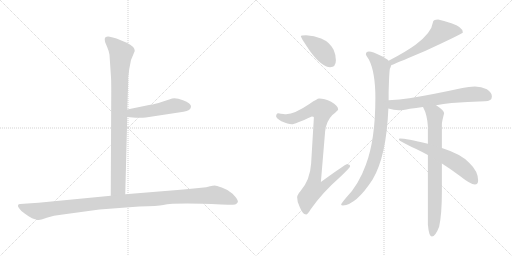
t = 0.00 s
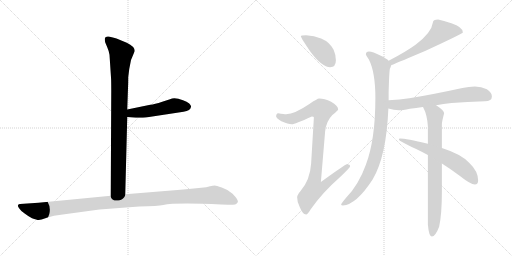
t = 1.79 s
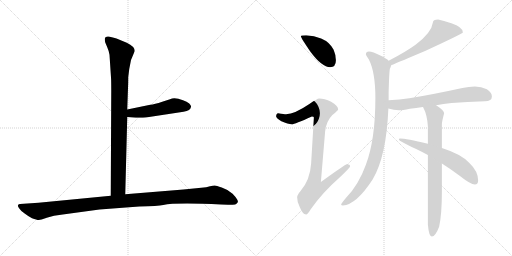
t = 3.58 s
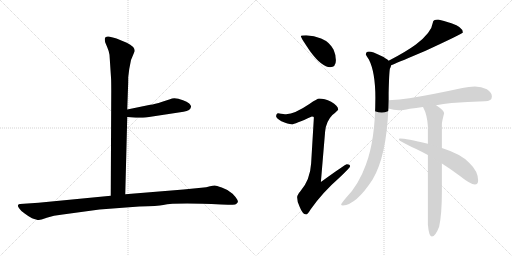
t = 5.37 s
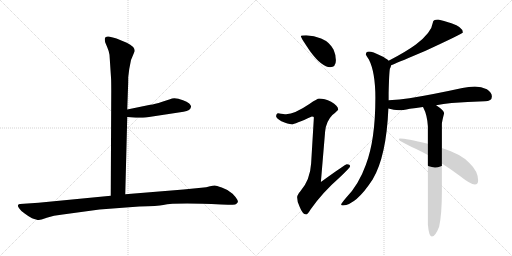
t = 7.16 s
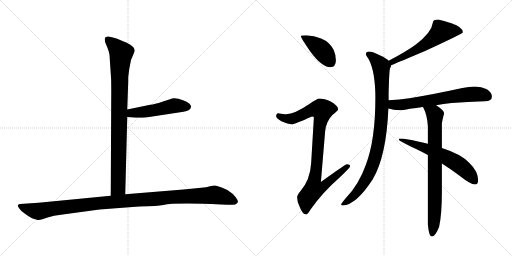
t = 8.95 s

The animated SVG that drew these frames (rendered in a browser with its animation timeline set to each time). Animation: 10 CSS @keyframes rules; one cycle of 8.95 s.

<svg version="1.1" viewBox="0 0 2048 1024" xmlns="http://www.w3.org/2000/svg">
  <g stroke="lightgray" stroke-dasharray="1,1" stroke-width="1" transform="scale(4, 4)">
    <line x1="0" y1="0" x2="256" y2="256"></line>
    <line x1="256" y1="0" x2="0" y2="256"></line>
    <line x1="128" y1="0" x2="128" y2="256"></line>
    <line x1="0" y1="128" x2="256" y2="128"></line>
    <line x1="256" y1="0" x2="512" y2="256"></line>
    <line x1="512" y1="0" x2="256" y2="256"></line>
    <line x1="384" y1="0" x2="384" y2="256"></line>
    <line x1="256" y1="128" x2="512" y2="128"></line>
  </g>
<g transform="scale(1, -1) translate(0, -850)">
   <style type="text/css">
    @keyframes keyframes0 {
      from {
       stroke: black;
       stroke-dashoffset: 904;
       stroke-width: 128;
       }
       75% {
       animation-timing-function: step-end;
       stroke: black;
       stroke-dashoffset: 0;
       stroke-width: 128;
       }
       to {
       stroke: black;
       stroke-width: 1024;
       }
       }
       #make-me-a-hanzi-animation-0 {
         animation: keyframes0 0.985677s both;
         animation-delay: 0.000000s;
         animation-timing-function: linear;
       }
    @keyframes keyframes1 {
      from {
       stroke: black;
       stroke-dashoffset: 495;
       stroke-width: 128;
       }
       62% {
       animation-timing-function: step-end;
       stroke: black;
       stroke-dashoffset: 0;
       stroke-width: 128;
       }
       to {
       stroke: black;
       stroke-width: 1024;
       }
       }
       #make-me-a-hanzi-animation-1 {
         animation: keyframes1 0.652832s both;
         animation-delay: 0.985677s;
         animation-timing-function: linear;
       }
    @keyframes keyframes2 {
      from {
       stroke: black;
       stroke-dashoffset: 1125;
       stroke-width: 128;
       }
       79% {
       animation-timing-function: step-end;
       stroke: black;
       stroke-dashoffset: 0;
       stroke-width: 128;
       }
       to {
       stroke: black;
       stroke-width: 1024;
       }
       }
       #make-me-a-hanzi-animation-2 {
         animation: keyframes2 1.165527s both;
         animation-delay: 1.638509s;
         animation-timing-function: linear;
       }
    @keyframes keyframes3 {
      from {
       stroke: black;
       stroke-dashoffset: 412;
       stroke-width: 128;
       }
       57% {
       animation-timing-function: step-end;
       stroke: black;
       stroke-dashoffset: 0;
       stroke-width: 128;
       }
       to {
       stroke: black;
       stroke-width: 1024;
       }
       }
       #make-me-a-hanzi-animation-3 {
         animation: keyframes3 0.585286s both;
         animation-delay: 2.804036s;
         animation-timing-function: linear;
       }
    @keyframes keyframes4 {
      from {
       stroke: black;
       stroke-dashoffset: 926;
       stroke-width: 128;
       }
       75% {
       animation-timing-function: step-end;
       stroke: black;
       stroke-dashoffset: 0;
       stroke-width: 128;
       }
       to {
       stroke: black;
       stroke-width: 1024;
       }
       }
       #make-me-a-hanzi-animation-4 {
         animation: keyframes4 1.003581s both;
         animation-delay: 3.389322s;
         animation-timing-function: linear;
       }
    @keyframes keyframes5 {
      from {
       stroke: black;
       stroke-dashoffset: 575;
       stroke-width: 128;
       }
       65% {
       animation-timing-function: step-end;
       stroke: black;
       stroke-dashoffset: 0;
       stroke-width: 128;
       }
       to {
       stroke: black;
       stroke-width: 1024;
       }
       }
       #make-me-a-hanzi-animation-5 {
         animation: keyframes5 0.717936s both;
         animation-delay: 4.392903s;
         animation-timing-function: linear;
       }
    @keyframes keyframes6 {
      from {
       stroke: black;
       stroke-dashoffset: 928;
       stroke-width: 128;
       }
       75% {
       animation-timing-function: step-end;
       stroke: black;
       stroke-dashoffset: 0;
       stroke-width: 128;
       }
       to {
       stroke: black;
       stroke-width: 1024;
       }
       }
       #make-me-a-hanzi-animation-6 {
         animation: keyframes6 1.005208s both;
         animation-delay: 5.110839s;
         animation-timing-function: linear;
       }
    @keyframes keyframes7 {
      from {
       stroke: black;
       stroke-dashoffset: 656;
       stroke-width: 128;
       }
       68% {
       animation-timing-function: step-end;
       stroke: black;
       stroke-dashoffset: 0;
       stroke-width: 128;
       }
       to {
       stroke: black;
       stroke-width: 1024;
       }
       }
       #make-me-a-hanzi-animation-7 {
         animation: keyframes7 0.783854s both;
         animation-delay: 6.116047s;
         animation-timing-function: linear;
       }
    @keyframes keyframes8 {
      from {
       stroke: black;
       stroke-dashoffset: 781;
       stroke-width: 128;
       }
       72% {
       animation-timing-function: step-end;
       stroke: black;
       stroke-dashoffset: 0;
       stroke-width: 128;
       }
       to {
       stroke: black;
       stroke-width: 1024;
       }
       }
       #make-me-a-hanzi-animation-8 {
         animation: keyframes8 0.885579s both;
         animation-delay: 6.899901s;
         animation-timing-function: linear;
       }
    @keyframes keyframes9 {
      from {
       stroke: black;
       stroke-dashoffset: 606;
       stroke-width: 128;
       }
       66% {
       animation-timing-function: step-end;
       stroke: black;
       stroke-dashoffset: 0;
       stroke-width: 128;
       }
       to {
       stroke: black;
       stroke-width: 1024;
       }
       }
       #make-me-a-hanzi-animation-9 {
         animation: keyframes9 0.743164s both;
         animation-delay: 7.785480s;
         animation-timing-function: linear;
       }
</style>
<path d="M 438.0 631.5 L 444.0 540.5 Q 445.0 527.5 445.0 486.5 L 443.0 67.5 C 443.0 37.5 500.0 43.5 501.0 73.5 L 509.0 382.5 L 509.0 412.5 L 512.0 498.5 Q 513.0 516.5 513.0 542.5 L 517.0 574.5 L 524.0 610.5 L 539.0 646.5 Q 539.0 664.5 507.0 679.5 L 466.0 696.5 Q 458.0 699.5 439.0 703.5 Q 419.0 706.5 419.0 693.5 Q 419.0 688.5 421.0 680.5 L 429.0 661.5 Q 436.0 645.5 438.0 631.5 Z" fill="lightgray"></path> 
<path d="M 509.0 382.5 L 543.0 379.5 Q 546.0 378.5 583.0 380.5 L 734.0 403.5 Q 763.0 407.5 764.0 423.5 Q 765.0 428.5 757.0 436.5 Q 748.0 444.5 732.0 449.5 Q 698.0 462.5 680.0 453.5 L 649.0 443.5 Q 618.0 433.5 601.0 431.5 L 509.0 412.5 C 480.0 406.5 479.0 385.5 509.0 382.5 Z" fill="lightgray"></path> 
<path d="M 443.0 67.5 L 154.0 39.5 L 80.0 34.5 Q 74.0 34.5 72.0 29.5 Q 70.0 24.5 78.0 15.5 Q 83.0 6.5 100.0 -4.5 Q 116.0 -16.5 128.0 -22.5 Q 150.0 -30.5 156.0 -29.5 Q 161.0 -29.5 187.0 -20.5 Q 213.0 -11.5 251.0 -7.5 L 398.0 12.5 L 557.0 24.5 Q 632.0 26.5 653.0 30.5 Q 701.0 40.5 885.0 32.5 L 912.0 31.5 Q 924.0 30.5 941.0 32.5 Q 948.0 35.5 951.0 41.5 Q 954.0 46.5 942.0 62.5 Q 930.0 78.5 919.0 83.5 Q 908.0 92.5 887.0 100.5 Q 865.0 108.5 859.0 108.5 Q 852.0 108.5 840.0 105.5 Q 827.0 101.5 805.0 99.5 L 734.0 92.5 L 501.0 73.5 L 443.0 67.5 Z" fill="lightgray"></path> 
<path d="M 1224.5 709.0 Q 1203.5 709.0 1203.5 705.0 Q 1203.5 699.0 1242.5 642.0 Q 1288.5 581.0 1320.5 581.0 Q 1343.5 581.0 1343.5 609.0 Q 1343.5 630.0 1334.5 651.0 Q 1318.5 682.0 1284.5 696.0 Q 1256.5 707.0 1224.5 709.0 Z" fill="lightgray"></path> 
<path d="M 1276.5 456.0 Q 1269.5 456.0 1237.5 434.0 Q 1178.5 394.0 1144.5 393.0 Q 1137.5 393.0 1112.5 397.0 Q 1104.5 396.0 1104.5 384.0 Q 1104.5 378.0 1125.5 365.0 Q 1152.5 353.0 1167.5 353.0 Q 1178.5 353.0 1247.5 384.0 Q 1255.5 384.0 1255.5 380.0 L 1244.5 196.0 Q 1240.5 130.0 1201.5 85.0 Q 1188.5 70.0 1188.5 61.0 Q 1188.5 42.0 1198.5 23.0 Q 1210.5 -8.0 1224.5 -8.0 Q 1230.5 -8.0 1241.5 11.0 Q 1288.5 79.0 1359.5 141.0 Q 1400.5 180.0 1400.5 185.0 Q 1400.5 193.0 1387.5 193.0 Q 1381.5 193.0 1283.5 122.0 L 1300.5 324.0 Q 1304.5 365.0 1329.5 390.0 Q 1352.5 409.0 1352.5 412.0 Q 1352.5 427.0 1324.5 443.0 Q 1297.5 456.0 1276.5 456.0 Z" fill="lightgray"></path> 
<path d="M 1752.5 772.0 Q 1731.5 772.0 1731.5 760.0 Q 1726.5 720.0 1663.5 672.0 Q 1622.5 642.0 1554.5 607.0 C 1527.5 593.0 1536.5 578.0 1564.5 589.0 Q 1603.5 605.0 1702.5 647.0 Q 1851.5 716.0 1851.5 720.0 Q 1851.5 742.0 1805.5 757.0 Q 1773.5 768.0 1752.5 772.0 Z" fill="lightgray"></path> 
<path d="M 1554.5 607.0 Q 1546.5 616.0 1523.5 627.0 Q 1490.5 644.0 1475.5 644.0 Q 1463.5 644.0 1463.5 632.0 Q 1463.5 631.0 1475.5 612.0 Q 1501.5 561.0 1501.5 459.0 Q 1501.5 291.0 1463.5 191.0 Q 1434.5 110.0 1383.5 58.0 Q 1364.5 36.0 1364.5 32.0 Q 1364.5 28.0 1371.5 28.0 Q 1424.5 31.0 1490.5 132.0 Q 1545.5 224.0 1553.5 416.0 L 1554.5 449.0 L 1554.5 478.0 Q 1556.5 559.0 1559.5 575.0 Q 1563.5 583.0 1564.5 589.0 C 1566.5 598.0 1566.5 598.0 1554.5 607.0 Z" fill="lightgray"></path> 
<path d="M 1553.5 416.0 Q 1575.5 410.0 1595.5 409.0 Q 1609.5 409.0 1639.5 415.0 Q 1663.5 418.0 1691.5 422.0 L 1744.5 429.0 Q 1772.5 434.0 1806.5 438.0 Q 1867.5 443.0 1939.5 445.0 Q 1967.5 445.0 1967.5 464.0 Q 1967.5 480.0 1947.5 493.0 Q 1925.5 504.0 1899.5 504.0 Q 1875.5 504.0 1849.5 498.0 Q 1725.5 471.0 1637.5 457.0 Q 1599.5 451.0 1554.5 449.0 C 1524.5 447.0 1524.5 423.0 1553.5 416.0 Z" fill="lightgray"></path> 
<path d="M 1691.5 422.0 Q 1692.5 421.0 1693.5 419.0 Q 1708.5 391.0 1711.5 345.0 L 1711.5 275.0 L 1711.5 230.0 L 1711.5 -48.0 Q 1715.5 -96.0 1727.5 -96.0 Q 1741.5 -96.0 1756.5 -57.0 Q 1767.5 -8.0 1767.5 83.0 L 1767.5 196.0 L 1767.5 258.0 L 1767.5 353.0 Q 1767.5 363.0 1776.5 397.0 Q 1776.5 408.0 1744.5 429.0 C 1719.5 446.0 1678.5 449.0 1691.5 422.0 Z" fill="lightgray"></path> 
<path d="M 1711.5 275.0 Q 1624.5 296.0 1599.5 296.0 Q 1595.5 296.0 1595.5 292.0 Q 1595.5 286.0 1662.5 255.0 Q 1685.5 244.0 1711.5 230.0 L 1767.5 196.0 Q 1802.5 174.0 1838.5 147.0 Q 1882.5 112.0 1899.5 112.0 Q 1912.5 112.0 1912.5 128.0 Q 1912.5 165.0 1877.5 198.0 Q 1846.5 233.0 1767.5 258.0 L 1711.5 275.0 Z" fill="lightgray"></path> 
      <clipPath id="make-me-a-hanzi-clip-0">
      <path d="M 438.0 631.5 L 444.0 540.5 Q 445.0 527.5 445.0 486.5 L 443.0 67.5 C 443.0 37.5 500.0 43.5 501.0 73.5 L 509.0 382.5 L 509.0 412.5 L 512.0 498.5 Q 513.0 516.5 513.0 542.5 L 517.0 574.5 L 524.0 610.5 L 539.0 646.5 Q 539.0 664.5 507.0 679.5 L 466.0 696.5 Q 458.0 699.5 439.0 703.5 Q 419.0 706.5 419.0 693.5 Q 419.0 688.5 421.0 680.5 L 429.0 661.5 Q 436.0 645.5 438.0 631.5 Z" fill="lightgray"></path>
      </clipPath>
      <path clip-path="url(#make-me-a-hanzi-clip-0)" d="M 432.0 692.5 L 485.0 638.5 L 478.0 550.5 L 473.0 100.5 L 450.0 75.5 " fill="none" id="make-me-a-hanzi-animation-0" stroke-dasharray="776 1552" stroke-linecap="round"></path>

      <clipPath id="make-me-a-hanzi-clip-1">
      <path d="M 509.0 382.5 L 543.0 379.5 Q 546.0 378.5 583.0 380.5 L 734.0 403.5 Q 763.0 407.5 764.0 423.5 Q 765.0 428.5 757.0 436.5 Q 748.0 444.5 732.0 449.5 Q 698.0 462.5 680.0 453.5 L 649.0 443.5 Q 618.0 433.5 601.0 431.5 L 509.0 412.5 C 480.0 406.5 479.0 385.5 509.0 382.5 Z" fill="lightgray"></path>
      </clipPath>
      <path clip-path="url(#make-me-a-hanzi-clip-1)" d="M 515.0 390.5 L 527.0 398.5 L 602.0 406.5 L 697.0 427.5 L 749.0 423.5 " fill="none" id="make-me-a-hanzi-animation-1" stroke-dasharray="367 734" stroke-linecap="round"></path>

      <clipPath id="make-me-a-hanzi-clip-2">
      <path d="M 443.0 67.5 L 154.0 39.5 L 80.0 34.5 Q 74.0 34.5 72.0 29.5 Q 70.0 24.5 78.0 15.5 Q 83.0 6.5 100.0 -4.5 Q 116.0 -16.5 128.0 -22.5 Q 150.0 -30.5 156.0 -29.5 Q 161.0 -29.5 187.0 -20.5 Q 213.0 -11.5 251.0 -7.5 L 398.0 12.5 L 557.0 24.5 Q 632.0 26.5 653.0 30.5 Q 701.0 40.5 885.0 32.5 L 912.0 31.5 Q 924.0 30.5 941.0 32.5 Q 948.0 35.5 951.0 41.5 Q 954.0 46.5 942.0 62.5 Q 930.0 78.5 919.0 83.5 Q 908.0 92.5 887.0 100.5 Q 865.0 108.5 859.0 108.5 Q 852.0 108.5 840.0 105.5 Q 827.0 101.5 805.0 99.5 L 734.0 92.5 L 501.0 73.5 L 443.0 67.5 Z" fill="lightgray"></path>
      </clipPath>
      <path clip-path="url(#make-me-a-hanzi-clip-2)" d="M 80.0 24.5 L 154.0 5.5 L 392.0 37.5 L 857.0 70.5 L 898.0 62.5 L 939.0 44.5 " fill="none" id="make-me-a-hanzi-animation-2" stroke-dasharray="997 1994" stroke-linecap="round"></path>

      <clipPath id="make-me-a-hanzi-clip-3">
      <path d="M 1224.5 709.0 Q 1203.5 709.0 1203.5 705.0 Q 1203.5 699.0 1242.5 642.0 Q 1288.5 581.0 1320.5 581.0 Q 1343.5 581.0 1343.5 609.0 Q 1343.5 630.0 1334.5 651.0 Q 1318.5 682.0 1284.5 696.0 Q 1256.5 707.0 1224.5 709.0 Z" fill="lightgray"></path>
      </clipPath>
      <path clip-path="url(#make-me-a-hanzi-clip-3)" d="M 1207.5 704.0 L 1287.5 649.0 L 1322.5 601.0 " fill="none" id="make-me-a-hanzi-animation-3" stroke-dasharray="284 568" stroke-linecap="round"></path>

      <clipPath id="make-me-a-hanzi-clip-4">
      <path d="M 1276.5 456.0 Q 1269.5 456.0 1237.5 434.0 Q 1178.5 394.0 1144.5 393.0 Q 1137.5 393.0 1112.5 397.0 Q 1104.5 396.0 1104.5 384.0 Q 1104.5 378.0 1125.5 365.0 Q 1152.5 353.0 1167.5 353.0 Q 1178.5 353.0 1247.5 384.0 Q 1255.5 384.0 1255.5 380.0 L 1244.5 196.0 Q 1240.5 130.0 1201.5 85.0 Q 1188.5 70.0 1188.5 61.0 Q 1188.5 42.0 1198.5 23.0 Q 1210.5 -8.0 1224.5 -8.0 Q 1230.5 -8.0 1241.5 11.0 Q 1288.5 79.0 1359.5 141.0 Q 1400.5 180.0 1400.5 185.0 Q 1400.5 193.0 1387.5 193.0 Q 1381.5 193.0 1283.5 122.0 L 1300.5 324.0 Q 1304.5 365.0 1329.5 390.0 Q 1352.5 409.0 1352.5 412.0 Q 1352.5 427.0 1324.5 443.0 Q 1297.5 456.0 1276.5 456.0 Z" fill="lightgray"></path>
      </clipPath>
      <path clip-path="url(#make-me-a-hanzi-clip-4)" d="M 1115.5 386.0 L 1140.5 376.0 L 1166.5 375.0 L 1242.5 409.0 L 1288.5 410.0 L 1258.5 132.0 L 1296.5 129.0 L 1303.5 115.0 L 1291.5 103.0 L 1254.5 91.0 L 1227.5 56.0 L 1223.5 2.0 " fill="none" id="make-me-a-hanzi-animation-4" stroke-dasharray="798 1596" stroke-linecap="round"></path>

      <clipPath id="make-me-a-hanzi-clip-5">
      <path d="M 1752.5 772.0 Q 1731.5 772.0 1731.5 760.0 Q 1726.5 720.0 1663.5 672.0 Q 1622.5 642.0 1554.5 607.0 C 1527.5 593.0 1536.5 578.0 1564.5 589.0 Q 1603.5 605.0 1702.5 647.0 Q 1851.5 716.0 1851.5 720.0 Q 1851.5 742.0 1805.5 757.0 Q 1773.5 768.0 1752.5 772.0 Z" fill="lightgray"></path>
      </clipPath>
      <path clip-path="url(#make-me-a-hanzi-clip-5)" d="M 1845.5 724.0 L 1805.5 728.0 L 1764.5 722.0 L 1704.5 674.0 L 1569.5 604.0 L 1566.5 596.0 " fill="none" id="make-me-a-hanzi-animation-5" stroke-dasharray="447 894" stroke-linecap="round"></path>

      <clipPath id="make-me-a-hanzi-clip-6">
      <path d="M 1554.5 607.0 Q 1546.5 616.0 1523.5 627.0 Q 1490.5 644.0 1475.5 644.0 Q 1463.5 644.0 1463.5 632.0 Q 1463.5 631.0 1475.5 612.0 Q 1501.5 561.0 1501.5 459.0 Q 1501.5 291.0 1463.5 191.0 Q 1434.5 110.0 1383.5 58.0 Q 1364.5 36.0 1364.5 32.0 Q 1364.5 28.0 1371.5 28.0 Q 1424.5 31.0 1490.5 132.0 Q 1545.5 224.0 1553.5 416.0 L 1554.5 449.0 L 1554.5 478.0 Q 1556.5 559.0 1559.5 575.0 Q 1563.5 583.0 1564.5 589.0 C 1566.5 598.0 1566.5 598.0 1554.5 607.0 Z" fill="lightgray"></path>
      </clipPath>
      <path clip-path="url(#make-me-a-hanzi-clip-6)" d="M 1473.5 634.0 L 1505.5 609.0 L 1524.5 585.0 L 1527.5 407.0 L 1512.5 269.0 L 1494.5 201.0 L 1466.5 134.0 L 1421.5 74.0 L 1369.5 33.0 " fill="none" id="make-me-a-hanzi-animation-6" stroke-dasharray="800 1600" stroke-linecap="round"></path>

      <clipPath id="make-me-a-hanzi-clip-7">
      <path d="M 1553.5 416.0 Q 1575.5 410.0 1595.5 409.0 Q 1609.5 409.0 1639.5 415.0 Q 1663.5 418.0 1691.5 422.0 L 1744.5 429.0 Q 1772.5 434.0 1806.5 438.0 Q 1867.5 443.0 1939.5 445.0 Q 1967.5 445.0 1967.5 464.0 Q 1967.5 480.0 1947.5 493.0 Q 1925.5 504.0 1899.5 504.0 Q 1875.5 504.0 1849.5 498.0 Q 1725.5 471.0 1637.5 457.0 Q 1599.5 451.0 1554.5 449.0 C 1524.5 447.0 1524.5 423.0 1553.5 416.0 Z" fill="lightgray"></path>
      </clipPath>
      <path clip-path="url(#make-me-a-hanzi-clip-7)" d="M 1562.5 443.0 L 1570.5 432.0 L 1599.5 430.0 L 1846.5 470.0 L 1922.5 473.0 L 1951.5 463.0 " fill="none" id="make-me-a-hanzi-animation-7" stroke-dasharray="528 1056" stroke-linecap="round"></path>

      <clipPath id="make-me-a-hanzi-clip-8">
      <path d="M 1691.5 422.0 Q 1692.5 421.0 1693.5 419.0 Q 1708.5 391.0 1711.5 345.0 L 1711.5 275.0 L 1711.5 230.0 L 1711.5 -48.0 Q 1715.5 -96.0 1727.5 -96.0 Q 1741.5 -96.0 1756.5 -57.0 Q 1767.5 -8.0 1767.5 83.0 L 1767.5 196.0 L 1767.5 258.0 L 1767.5 353.0 Q 1767.5 363.0 1776.5 397.0 Q 1776.5 408.0 1744.5 429.0 C 1719.5 446.0 1678.5 449.0 1691.5 422.0 Z" fill="lightgray"></path>
      </clipPath>
      <path clip-path="url(#make-me-a-hanzi-clip-8)" d="M 1701.5 416.0 L 1739.5 390.0 L 1740.5 73.0 L 1736.5 -35.0 L 1728.5 -88.0 " fill="none" id="make-me-a-hanzi-animation-8" stroke-dasharray="653 1306" stroke-linecap="round"></path>

      <clipPath id="make-me-a-hanzi-clip-9">
      <path d="M 1711.5 275.0 Q 1624.5 296.0 1599.5 296.0 Q 1595.5 296.0 1595.5 292.0 Q 1595.5 286.0 1662.5 255.0 Q 1685.5 244.0 1711.5 230.0 L 1767.5 196.0 Q 1802.5 174.0 1838.5 147.0 Q 1882.5 112.0 1899.5 112.0 Q 1912.5 112.0 1912.5 128.0 Q 1912.5 165.0 1877.5 198.0 Q 1846.5 233.0 1767.5 258.0 L 1711.5 275.0 Z" fill="lightgray"></path>
      </clipPath>
      <path clip-path="url(#make-me-a-hanzi-clip-9)" d="M 1599.5 292.0 L 1697.5 261.0 L 1815.5 204.0 L 1871.5 161.0 L 1899.5 125.0 " fill="none" id="make-me-a-hanzi-animation-9" stroke-dasharray="478 956" stroke-linecap="round"></path>

</g>
</svg>
